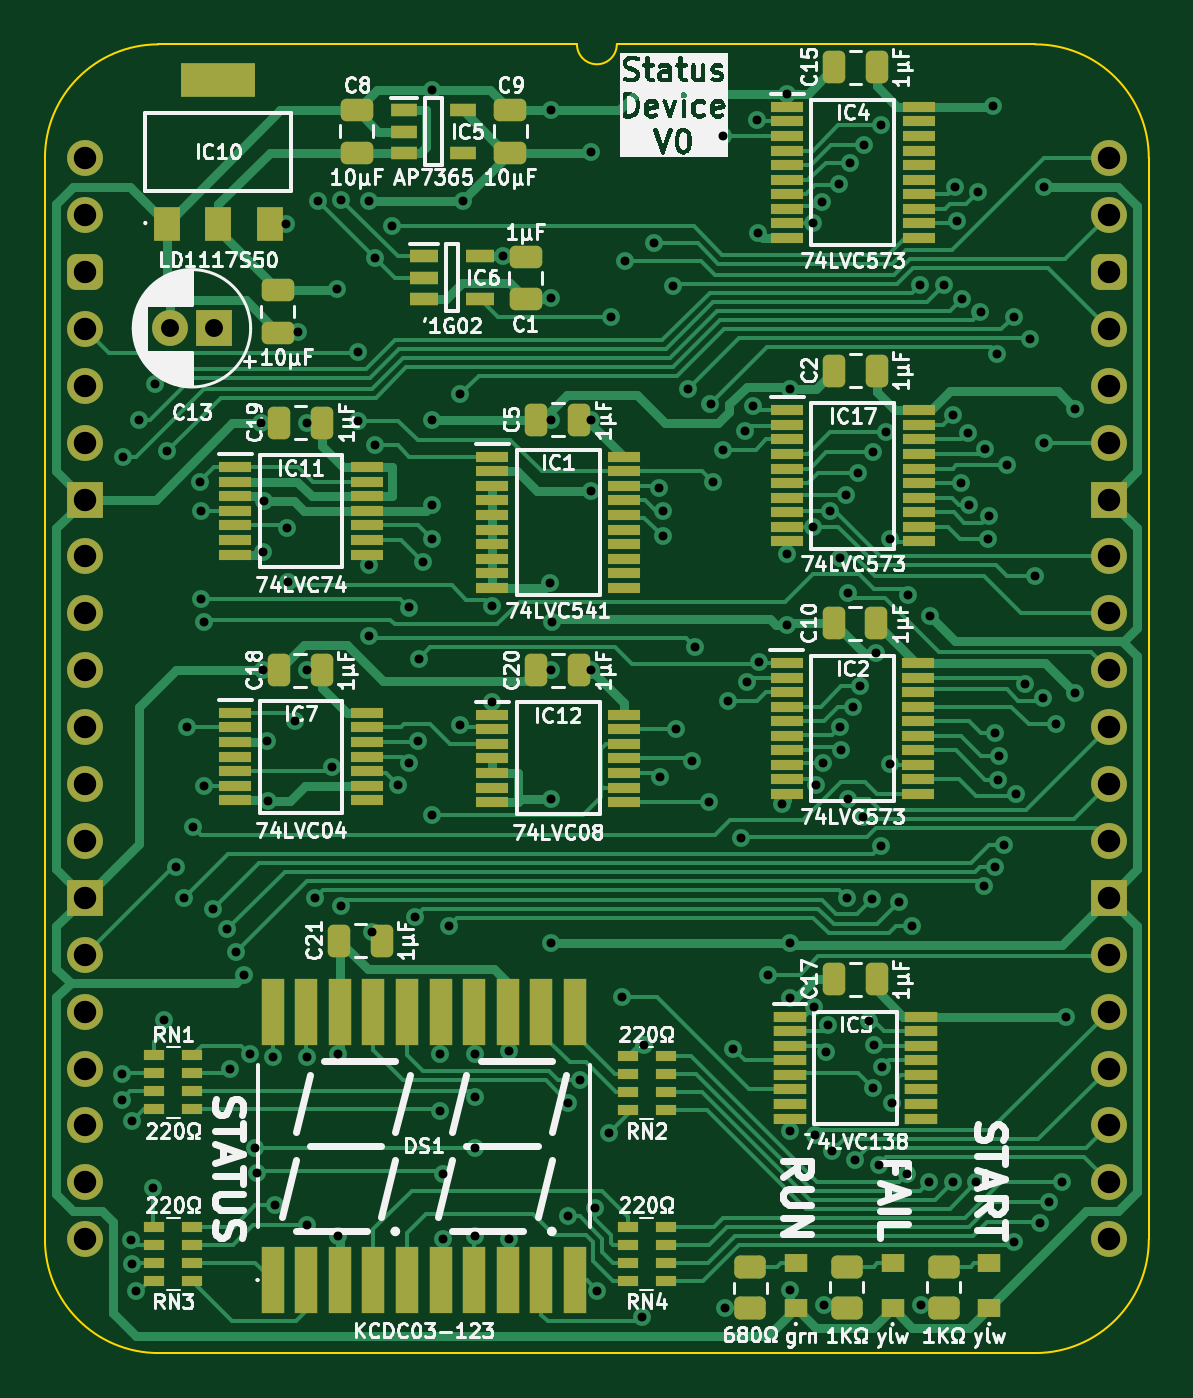
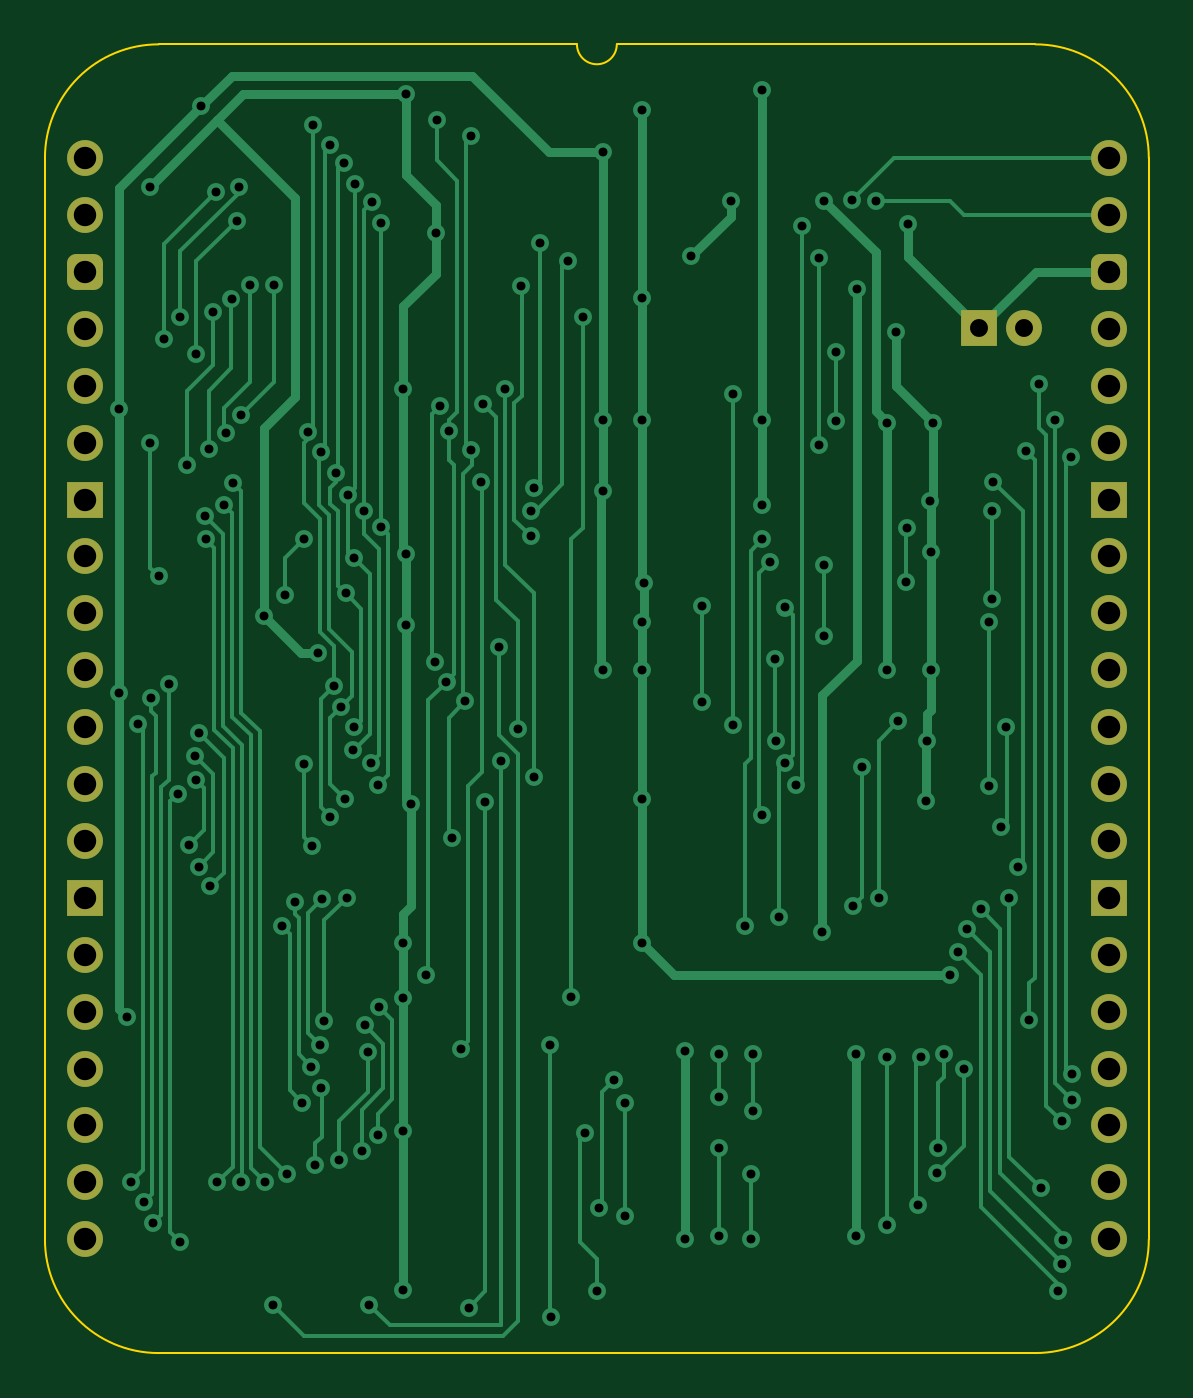
Circuit board: 11 layer files. Board 49.3 x 58.4 mm.
- bottom_copper: Hex LCD Device-B_Cu.gbl (33167 bytes)
- bottom_mask: Hex LCD Device-B_Mask.gbs (2272 bytes)
- paste: Hex LCD Device-B_Paste.gbp (470 bytes)
- bottom_silk: Hex LCD Device-B_Silkscreen.gbo (471 bytes)
- outline: Hex LCD Device-Edge_Cuts.gm1 (1106 bytes)
- top_copper: Hex LCD Device-F_Cu.gtl (70445 bytes)
- top_mask: Hex LCD Device-F_Mask.gts (9778 bytes)
- paste: Hex LCD Device-F_Paste.gtp (8539 bytes)
- top_silk: Hex LCD Device-F_Silkscreen.gto (163630 bytes)
- drill: Hex LCD Device-NPTH.drl (277 bytes)
- drill: Hex LCD Device-PTH.drl (4557 bytes)

=== bottom_copper: Hex LCD Device-B_Cu.gbl (33167 bytes, source omitted) ===
=== bottom_mask: Hex LCD Device-B_Mask.gbs (2272 bytes, source withheld) ===
=== paste: Hex LCD Device-B_Paste.gbp ===
%TF.GenerationSoftware,KiCad,Pcbnew,8.0.7*%
%TF.CreationDate,2025-01-08T21:18:34+02:00*%
%TF.ProjectId,Hex LCD Device,48657820-4c43-4442-9044-65766963652e,V1*%
%TF.SameCoordinates,Original*%
%TF.FileFunction,Paste,Bot*%
%TF.FilePolarity,Positive*%
%FSLAX46Y46*%
G04 Gerber Fmt 4.6, Leading zero omitted, Abs format (unit mm)*
G04 Created by KiCad (PCBNEW 8.0.7) date 2025-01-08 21:18:34*
%MOMM*%
%LPD*%
G01*
G04 APERTURE LIST*
G04 APERTURE END LIST*
M02*

=== bottom_silk: Hex LCD Device-B_Silkscreen.gbo ===
%TF.GenerationSoftware,KiCad,Pcbnew,8.0.7*%
%TF.CreationDate,2025-01-08T21:18:34+02:00*%
%TF.ProjectId,Hex LCD Device,48657820-4c43-4442-9044-65766963652e,V1*%
%TF.SameCoordinates,Original*%
%TF.FileFunction,Legend,Bot*%
%TF.FilePolarity,Positive*%
%FSLAX46Y46*%
G04 Gerber Fmt 4.6, Leading zero omitted, Abs format (unit mm)*
G04 Created by KiCad (PCBNEW 8.0.7) date 2025-01-08 21:18:34*
%MOMM*%
%LPD*%
G01*
G04 APERTURE LIST*
G04 APERTURE END LIST*
M02*

=== outline: Hex LCD Device-Edge_Cuts.gm1 ===
%TF.GenerationSoftware,KiCad,Pcbnew,8.0.7*%
%TF.CreationDate,2025-01-08T21:18:35+02:00*%
%TF.ProjectId,Hex LCD Device,48657820-4c43-4442-9044-65766963652e,V1*%
%TF.SameCoordinates,Original*%
%TF.FileFunction,Profile,NP*%
%FSLAX46Y46*%
G04 Gerber Fmt 4.6, Leading zero omitted, Abs format (unit mm)*
G04 Created by KiCad (PCBNEW 8.0.7) date 2025-01-08 21:18:35*
%MOMM*%
%LPD*%
G01*
G04 APERTURE LIST*
%TA.AperFunction,Profile*%
%ADD10C,0.100000*%
%TD*%
G04 APERTURE END LIST*
D10*
X-1778000Y0D02*
G75*
G02*
X3283981Y5080000I5071000J9000D01*
G01*
X23749000Y5080000D02*
G75*
G02*
X21971000Y5080000I-889000J0D01*
G01*
X42418000Y5079999D02*
G75*
G02*
X47497999Y0I9000J-5070999D01*
G01*
X3283981Y-53340000D02*
G75*
G02*
X-1778000Y-48260000I9019J5071000D01*
G01*
X47498000Y0D02*
X47498000Y-48260000D01*
X47498000Y-48260000D02*
G75*
G02*
X42436019Y-53340000I-5071000J-9000D01*
G01*
X42436019Y-53340000D02*
X3283981Y-53340000D01*
X21971000Y5080000D02*
X3283981Y5080000D01*
X-1778000Y0D02*
X-1778000Y-48260000D01*
X42418000Y5079999D02*
X23749000Y5080000D01*
M02*

=== top_copper: Hex LCD Device-F_Cu.gtl (70445 bytes, source omitted) ===
=== top_mask: Hex LCD Device-F_Mask.gts (9778 bytes, source omitted) ===
=== paste: Hex LCD Device-F_Paste.gtp (8539 bytes, source omitted) ===
=== top_silk: Hex LCD Device-F_Silkscreen.gto (163630 bytes, source omitted) ===
=== drill: Hex LCD Device-NPTH.drl ===
M48
; DRILL file {KiCad 8.0.7} date 2025-01-08T21:18:36+0200
; FORMAT={-:-/ absolute / inch / decimal}
; #@! TF.CreationDate,2025-01-08T21:18:36+02:00
; #@! TF.GenerationSoftware,Kicad,Pcbnew,8.0.7
; #@! TF.FileFunction,NonPlated,1,2,NPTH
FMAT,2
INCH
%
G90
G05
M30

=== drill: Hex LCD Device-PTH.drl ===
M48
; DRILL file {KiCad 8.0.7} date 2025-01-08T21:18:36+0200
; FORMAT={-:-/ absolute / inch / decimal}
; #@! TF.CreationDate,2025-01-08T21:18:36+02:00
; #@! TF.GenerationSoftware,Kicad,Pcbnew,8.0.7
; #@! TF.FileFunction,Plated,1,2,PTH
FMAT,2
INCH
; #@! TA.AperFunction,Plated,PTH,ViaDrill
T1C0.0157
; #@! TA.AperFunction,Plated,PTH,ComponentDrill
T2C0.0315
; #@! TA.AperFunction,Plated,PTH,ComponentDrill
T3C0.0394
%
G90
G05
T1
X0.065Y-1.61
X0.065Y-1.655
X0.067Y-0.525
X0.0816Y-1.9014
X0.0831Y-1.9442
X0.0833Y-1.6921
X0.09Y-1.9913
X0.095Y-0.46
X0.12Y-1.81
X0.1227Y-0.3977
X0.1398Y-1.515
X0.145Y-0.515
X0.16Y-1.245
X0.175Y-1.3
X0.1805Y-1.0
X0.1895Y-1.175
X0.2033Y-0.5683
X0.205Y-0.62
X0.205Y-0.7743
X0.21Y-0.815
X0.21Y-1.103
X0.225Y-1.32
X0.25Y-1.355
X0.255Y-1.6
X0.265Y-1.395
X0.28Y-1.435
X0.29Y-1.575
X0.3Y-1.74
X0.302Y-1.7834
X0.31Y-0.465
X0.3136Y-0.6922
X0.3136Y-0.9
X0.3154Y-0.6019
X0.32Y-1.025
X0.3215Y-1.13
X0.33Y-1.58
X0.335Y-1.84
X0.3538Y-0.1162
X0.355Y-0.65
X0.3569Y-0.745
X0.37Y-0.99
X0.375Y-0.305
X0.39Y-0.465
X0.39Y-0.9
X0.39Y-1.58
X0.39Y-1.875
X0.4047Y-1.2995
X0.41Y-0.075
X0.4341Y-1.07
X0.4431Y-0.23
X0.445Y-1.575
X0.445Y-1.895
X0.45Y-1.315
X0.4508Y-0.0733
X0.4805Y-0.34
X0.4805Y-0.4612
X0.5Y-0.075
X0.5Y-0.7155
X0.5Y-0.8395
X0.5044Y-1.36
X0.51Y-0.175
X0.51Y-0.505
X0.54Y-0.12
X0.5499Y-1.1012
X0.5695Y-0.7897
X0.5695Y-1.0631
X0.5805Y-1.333
X0.5853Y-1.0245
X0.5867Y-0.88
X0.595Y-0.71
X0.61Y0.12
X0.61Y-0.46
X0.61Y-0.61
X0.61Y-0.67
X0.61Y-1.155
X0.625Y-1.575
X0.625Y-1.675
X0.63Y-1.785
X0.63Y-1.9
X0.6395Y-1.35
X0.66Y-0.415
X0.6601Y-0.9971
X0.665Y-0.075
X0.685Y-1.575
X0.685Y-1.65
X0.685Y-1.74
X0.685Y-1.895
X0.715Y-0.7876
X0.715Y-0.955
X0.735Y-0.1726
X0.745Y-1.57
X0.745Y-1.9
X0.8171Y-0.7459
X0.82Y0.0845
X0.82Y-0.245
X0.82Y-0.46
X0.82Y-0.9
X0.82Y-1.1255
X0.82Y-1.38
X0.8204Y-0.8144
X0.85Y-1.66
X0.85Y-1.86
X0.87Y-1.62
X0.89Y0.01
X0.89Y-0.46
X0.89Y-0.9
X0.89Y-0.585
X0.8962Y-1.8444
X0.9005Y-1.9905
X0.9205Y-1.7132
X0.925Y-0.28
X0.945Y-1.475
X0.95Y-0.18
X0.98Y-2.0369
X0.9823Y-1.5585
X1.0Y-0.1495
X1.01Y-0.58
X1.0104Y-1.0878
X1.0154Y-0.6205
X1.0164Y-0.6647
X1.034Y-0.224
X1.0394Y-1.0038
X1.0607Y-0.405
X1.068Y-1.06
X1.0719Y-0.86
X1.0962Y-1.1318
X1.0997Y-0.4316
X1.104Y-0.57
X1.1209Y-0.513
X1.1211Y0.0392
X1.1245Y-2.02
X1.1309Y-0.9544
X1.1395Y-1.5656
X1.1541Y-1.1949
X1.1605Y-0.4791
X1.1643Y-0.92
X1.175Y-0.435
X1.1818Y0.0679
X1.1834Y-0.1324
X1.185Y-0.885
X1.2Y-1.435
X1.226Y-1.1355
X1.235Y0.1134
X1.235Y-0.695
X1.235Y-0.82
X1.24Y-0.4051
X1.24Y-1.38
X1.24Y-1.4763
X1.24Y-1.71
X1.24Y-1.99
X1.28Y-0.1146
X1.28Y-0.648
X1.2821Y-1.4912
X1.2841Y-1.7164
X1.2854Y-1.1013
X1.2955Y-0.0771
X1.2969Y-1.063
X1.3Y-2.015
X1.303Y-1.5715
X1.3069Y-1.5242
X1.3093Y-0.62
X1.3136Y-1.7454
X1.3258Y-0.0451
X1.3268Y-1.0005
X1.3274Y-0.7023
X1.3287Y-1.0398
X1.3379Y-0.5925
X1.34Y-1.3
X1.3412Y-0.765
X1.3421Y-1.1263
X1.3448Y-0.0083
X1.35Y-0.965
X1.3538Y-1.7614
X1.3585Y-0.554
X1.3624Y-0.9277
X1.3684Y-1.1582
X1.3698Y0.0239
X1.379Y-1.5173
X1.3837Y-1.3019
X1.3845Y-0.5163
X1.385Y-1.635
X1.3872Y-1.5583
X1.39Y-0.87
X1.395Y-1.7696
X1.3993Y0.0584
X1.4Y-1.208
X1.4016Y-1.5971
X1.4073Y-0.481
X1.4147Y-0.67
X1.415Y-1.065
X1.4179Y-1.66
X1.4313Y-1.308
X1.445Y-1.7859
X1.4475Y-0.7683
X1.4538Y-1.35
X1.4682Y-0.2223
X1.47Y-2.015
X1.4841Y-1.7992
X1.485Y-0.805
X1.5096Y-0.2236
X1.5255Y-1.8
X1.5258Y-0.4509
X1.5297Y-0.0512
X1.533Y-0.1103
X1.5391Y-0.5705
X1.5421Y-0.2471
X1.5526Y-0.4825
X1.5545Y-0.6094
X1.5668Y-1.8
X1.57Y-0.06
X1.5742Y-0.2712
X1.58Y-1.28
X1.5817Y-0.5118
X1.5878Y-0.6697
X1.5892Y-0.6284
X1.5959Y0.0909
X1.6Y-1.245
X1.6Y-1.01
X1.6037Y-0.3441
X1.6052Y-1.0922
X1.6059Y-1.0509
X1.6163Y-1.207
X1.62Y-0.54
X1.6323Y-1.9053
X1.6332Y-0.2786
X1.6365Y-1.1168
X1.6525Y-0.9243
X1.661Y-0.3183
X1.67Y-0.735
X1.6795Y-1.8711
X1.6837Y-0.9488
X1.685Y-0.05
X1.685Y-0.5
X1.6953Y-1.8341
X1.7069Y-0.995
X1.7182Y-1.7997
X1.7253Y-1.51
X1.74Y-0.44
X1.74Y-0.94
T2
X0.149Y-0.299
X0.2277Y-0.299
T3
X0.0Y0.0
X0.0Y-0.1
X0.0Y-0.2
X0.0Y-0.3
X0.0Y-0.4
X0.0Y-0.5
X0.0Y-0.6
X0.0Y-0.7
X0.0Y-0.8
X0.0Y-0.9
X0.0Y-1.0
X0.0Y-1.1
X0.0Y-1.2
X0.0Y-1.3
X0.0Y-1.4
X0.0Y-1.5
X0.0Y-1.6
X0.0Y-1.7
X0.0Y-1.8
X0.0Y-1.9
X1.8Y0.0
X1.8Y-0.1
X1.8Y-0.2
X1.8Y-0.3
X1.8Y-0.4
X1.8Y-0.5
X1.8Y-0.6
X1.8Y-0.7
X1.8Y-0.8
X1.8Y-0.9
X1.8Y-1.0
X1.8Y-1.1
X1.8Y-1.2
X1.8Y-1.3
X1.8Y-1.4
X1.8Y-1.5
X1.8Y-1.6
X1.8Y-1.7
X1.8Y-1.8
X1.8Y-1.9
M30
